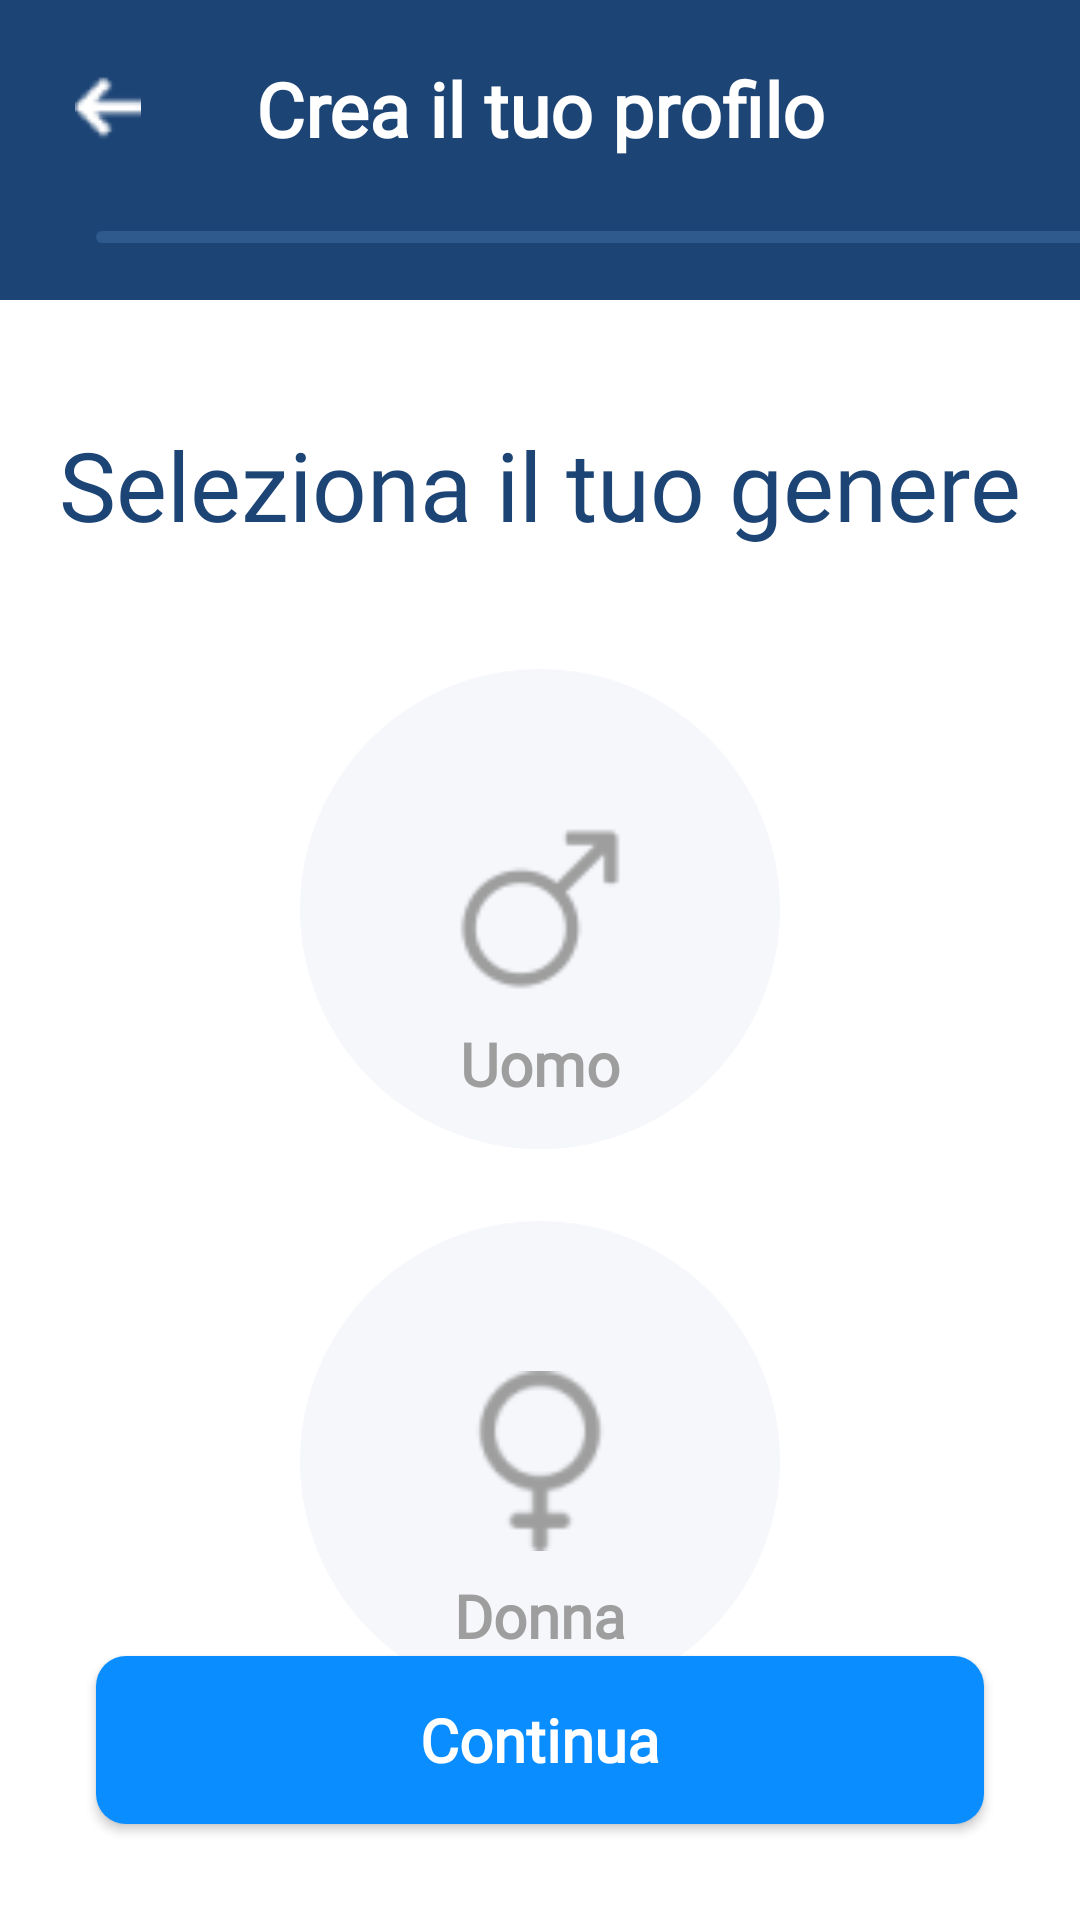

Reconstruct the res/layout file that produces this screen, plus the resources it refers to.
<!-- AndroidManifest.xml: application theme Theme.AppCompat.Light.NoActionBar -->
<!-- res/layout/fragment_gender.xml -->
<?xml version="1.0" encoding="utf-8"?>
<androidx.constraintlayout.widget.ConstraintLayout
    xmlns:android="http://schemas.android.com/apk/res/android"
    xmlns:app="http://schemas.android.com/apk/res-auto"
    android:layout_width="match_parent"
    android:layout_height="match_parent"
    android:background="#FFFFFF">

    <View
        android:id="@+id/headerBackground"
        android:layout_width="0dp"
        android:layout_height="100dp"
        android:background="@color/secondary_blue_cura"
        app:layout_constraintTop_toTopOf="parent"
        app:layout_constraintStart_toStartOf="parent"
        app:layout_constraintEnd_toEndOf="parent" />

    <ImageButton
        android:id="@+id/btnBack"
        android:layout_width="40dp"
        android:layout_height="40dp"
        android:layout_marginStart="16dp"
        android:layout_marginTop="16dp"
        android:background="?attr/selectableItemBackgroundBorderless"
        android:src="@drawable/ic_arrow_back"
        app:layout_constraintStart_toStartOf="parent"
        app:layout_constraintTop_toTopOf="parent"
        app:tint="#FFFFFF" />

    <com.google.android.material.progressindicator.LinearProgressIndicator
        app:layout_constraintTop_toBottomOf="@id/tvTitle"
        app:layout_constraintStart_toStartOf="parent"
        android:id="@+id/progress_indicator"
        android:layout_width="350dp"
        android:layout_height="4dp"
        android:layout_marginHorizontal="32dp"
        android:layout_marginTop="24dp"
        app:trackColor="#2E5A8E"
        app:indicatorColor="#0091FF"
        app:trackCornerRadius="4dp"
        android:progress="16" />

    <TextView
        android:id="@+id/tvTitle"
        android:layout_width="wrap_content"
        android:layout_height="wrap_content"
        android:text="Crea il tuo profilo"
        android:textColor="#FFFFFF"
        android:textSize="25sp"
        android:textStyle="bold"
        android:fontFamily="@font/textabold"
        app:layout_constraintBottom_toBottomOf="@+id/btnBack"
        app:layout_constraintEnd_toEndOf="parent"
        app:layout_constraintStart_toStartOf="parent"
        app:layout_constraintTop_toTopOf="@+id/btnBack" />

    <TextView
        android:id="@+id/tvSelectGender"
        android:layout_width="wrap_content"
        android:layout_height="wrap_content"
        android:layout_marginTop="40dp"
        android:text="Seleziona il tuo genere"
        android:fontFamily="@font/textablack"
        android:textColor="@color/secondary_blue_cura"
        android:textSize="32sp"
        app:layout_constraintEnd_toEndOf="parent"
        app:layout_constraintStart_toStartOf="parent"
        app:layout_constraintTop_toBottomOf="@id/headerBackground" />

    <androidx.constraintlayout.widget.ConstraintLayout
        android:id="@+id/layoutMale"
        android:layout_width="160dp"
        android:layout_height="160dp"
        android:layout_marginTop="40dp"
        android:background="@drawable/circle_background_gray"
        android:gravity="center"
        app:layout_constraintEnd_toEndOf="parent"
        app:layout_constraintStart_toStartOf="parent"
        app:layout_constraintTop_toBottomOf="@id/tvSelectGender">

        <ImageView
            android:id="@+id/iconmale"
            app:layout_constraintTop_toTopOf="parent"
            app:layout_constraintBottom_toBottomOf="parent"
            app:layout_constraintStart_toStartOf="parent"
            app:layout_constraintEnd_toEndOf="parent"
            android:layout_width="60dp"
            android:layout_height="60dp"
            android:src="@drawable/ic_male"
            app:tint="@color/color_icon_gender" />

        <TextView
            android:layout_width="wrap_content"
            android:layout_height="wrap_content"
            app:layout_constraintTop_toBottomOf="@+id/iconmale"
            app:layout_constraintStart_toStartOf="parent"
            app:layout_constraintEnd_toEndOf="parent"
            android:text="Uomo"
            android:fontFamily="@font/textablack"
            android:layout_marginTop="8dp"
            android:textSize="20dp"
            android:textColor="@color/color_icon_gender"
            android:textStyle="bold" />
    </androidx.constraintlayout.widget.ConstraintLayout>

    <androidx.constraintlayout.widget.ConstraintLayout
        android:id="@+id/layoutFemale"
        android:layout_width="160dp"
        android:layout_height="160dp"
        android:layout_marginTop="24dp"
        android:background="@drawable/circle_background_gray"
        android:gravity="center"
        android:orientation="vertical"
        app:layout_constraintEnd_toEndOf="parent"
        app:layout_constraintStart_toStartOf="parent"
        app:layout_constraintTop_toBottomOf="@id/layoutMale">

        <ImageView
            android:id="@+id/iconfemale"
            app:layout_constraintTop_toTopOf="parent"
            app:layout_constraintBottom_toBottomOf="parent"
            app:layout_constraintStart_toStartOf="parent"
            app:layout_constraintEnd_toEndOf="parent"
            android:layout_width="60dp"
            android:layout_height="60dp"
            android:src="@drawable/ic_female"
            app:tint="@color/color_icon_gender" />

        <TextView
            app:layout_constraintTop_toBottomOf="@+id/iconfemale"
            app:layout_constraintStart_toStartOf="parent"
            app:layout_constraintEnd_toEndOf="parent"
            android:layout_width="wrap_content"
            android:layout_height="wrap_content"
            android:text="Donna"
            android:textColor="@color/color_icon_gender"
            android:fontFamily="@font/textablack"
            android:layout_marginTop="8dp"
            android:textSize="20dp"
            android:textStyle="bold" />
    </androidx.constraintlayout.widget.ConstraintLayout>

    <Button
        android:id="@+id/btnContinue"
        android:layout_width="0dp"
        android:layout_height="56dp"
        android:layout_marginHorizontal="32dp"
        android:layout_marginBottom="32dp"
        android:background="@drawable/drawable_button"
        android:text="Continua"
        android:textAllCaps="false"
        android:textColor="#FFFFFF"
        android:fontFamily="@font/textablack"
        android:textSize="20sp"
        android:textStyle="bold"
        app:layout_constraintBottom_toBottomOf="parent"
        app:layout_constraintEnd_toEndOf="parent"
        app:layout_constraintStart_toStartOf="parent" />

</androidx.constraintlayout.widget.ConstraintLayout>
<!-- resources referenced by this layout -->
<resources>
  <color name="secondary_blue_cura">#1c4475</color>
  <!-- drawable circle_background_gray (drawable) -->
  <?xml version="1.0" encoding="utf-8"?>
  <selector xmlns:android="http://schemas.android.com/apk/res/android">
  <item android:state_selected="true">
      <shape android:shape="oval">
          <solid android:color="@color/blue_cura" />
      </shape>
  </item>
  
  <item>
      <shape android:shape="oval">
          <solid android:color="#F5F7FB" /> </shape>
  </item>
  </selector>
  <!-- drawable drawable_button (drawable) -->
  <?xml version="1.0" encoding="utf-8"?>
  <shape xmlns:android="http://schemas.android.com/apk/res/android"
      android:shape="rectangle">
      <corners android:radius="10dp"/>
      <solid android:color="@color/blue_cura"/>
  
  </shape>
  <!-- drawable ic_arrow_back: png bitmap (drawable, 638 bytes) -->
  <!-- drawable ic_female: png bitmap (drawable, 1582 bytes) -->
  <!-- drawable ic_male: png bitmap (drawable, 999 bytes) -->
  <color name="blue_cura">#0a8eff</color>
</resources>
